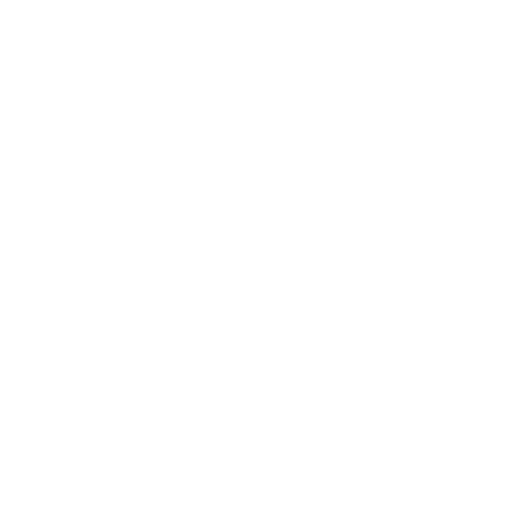
t = 0.00 s
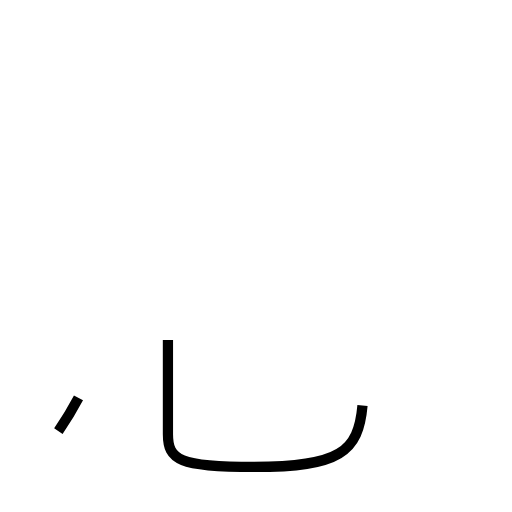
t = 1.11 s
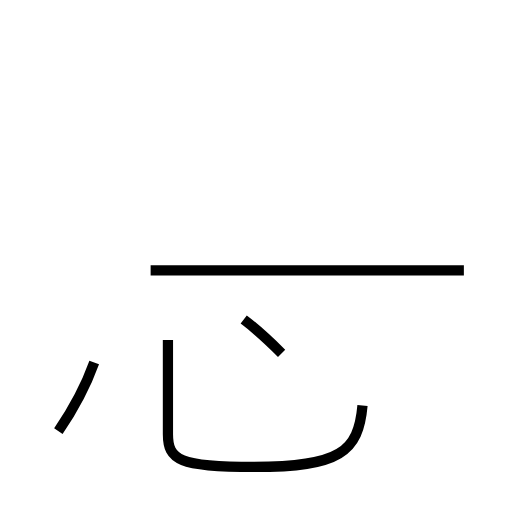
t = 2.29 s
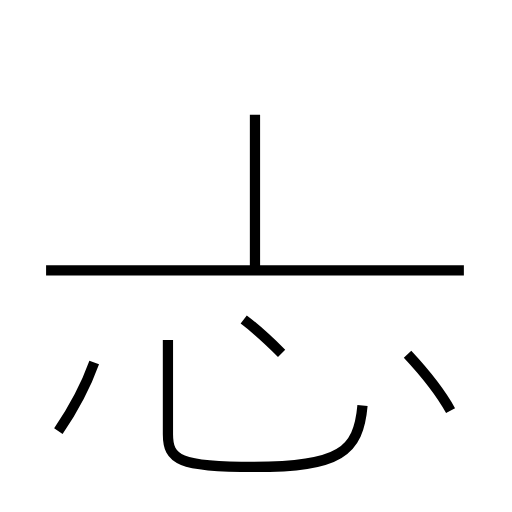
t = 3.26 s
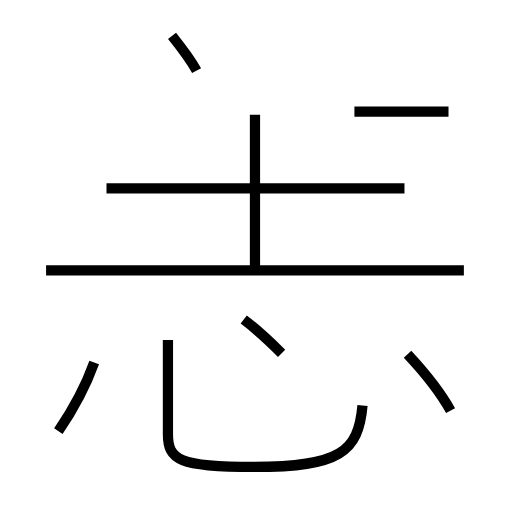
t = 4.54 s
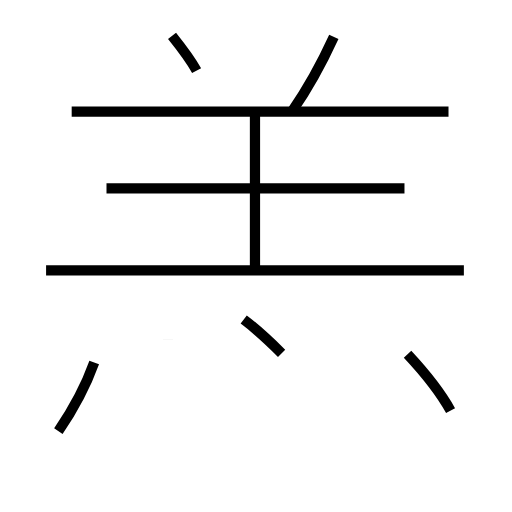
t = 5.62 s

The animated SVG that drew these frames (rendered in a browser with its animation timeline set to each time). Animation: 10 SMIL elements (animate=10); one cycle of 5.62 s.

<?xml version='1.0' encoding='utf-8'?>
<svg viewBox="0.0 -6.0 50.0 50.0" version="1.1" xmlns="http://www.w3.org/2000/svg"><rect x="-1000" y="-1000" width="2000" height="2000" stroke="white" fill="white" /><g style="fill:none;stroke:#000000;stroke-width:1"><path d="M 16.4 -10.8 L 16.4 -1.6 C 16.4 0.9 17.5 1.6 24.8 1.6 C 33.2 1.6 35.0 0.1 35.4 -4.4 " transform="translate(0.0 38.0)" stroke-dasharray="33.301644758610024" stroke-dashoffset="33.301644758610024"><animate attributeName="stroke-dashoffset" from="33.301644758610024" to="0" dur="0.9990493427583007s" begin="0s; anim_end.end" fill="freeze" id="anim0" /></path><path d="M 5.7 -1.9 C 7.0 -3.8 8.3 -6.1 9.2 -8.6 " transform="translate(0.0 38.0)" stroke-dasharray="7.579212967580933" stroke-dashoffset="7.579212967580933"><animate attributeName="stroke-dashoffset" from="7.579212967580933" to="0" dur="0.22737638902742796s" begin="anim0.end" fill="freeze" id="anim1" /></path><path d="M 27.5 -9.5 C 26.2 -10.8 25.0 -11.9 23.8 -12.8 " transform="translate(0.0 38.0)" stroke-dasharray="4.96195643223025" stroke-dashoffset="4.96195643223025"><animate attributeName="stroke-dashoffset" from="4.96195643223025" to="0" dur="0.14885869296690749s" begin="anim1.end" fill="freeze" id="anim2" /></path><path d="M 45.3 -17.6 L 4.5 -17.6 " transform="translate(0.0 38.0)" stroke-dasharray="40.8" stroke-dashoffset="40.8"><animate attributeName="stroke-dashoffset" from="40.8" to="0" dur="1.224s" begin="anim2.end" fill="freeze" id="anim3" /></path><path d="M 44.0 -3.9 C 43.0 -5.7 41.2 -7.9 39.8 -9.4 " transform="translate(0.0 38.0)" stroke-dasharray="6.93477275506613" stroke-dashoffset="6.93477275506613"><animate attributeName="stroke-dashoffset" from="6.93477275506613" to="0" dur="0.2080431826519839s" begin="anim3.end" fill="freeze" id="anim4" /></path><path d="M 24.9 -17.6 L 24.9 -32.8 " transform="translate(0.0 38.0)" stroke-dasharray="15.199999999999996" stroke-dashoffset="15.199999999999996"><animate attributeName="stroke-dashoffset" from="15.199999999999996" to="0" dur="0.45599999999999985s" begin="anim4.end" fill="freeze" id="anim5" /></path><path d="M 39.5 -25.6 L 10.4 -25.6 " transform="translate(0.0 38.0)" stroke-dasharray="29.1" stroke-dashoffset="29.1"><animate attributeName="stroke-dashoffset" from="29.1" to="0" dur="0.873s" begin="anim5.end" fill="freeze" id="anim6" /></path><path d="M 19.2 -37.1 C 18.6 -38.2 17.6 -39.5 16.8 -40.5 " transform="translate(0.0 38.0)" stroke-dasharray="4.1665665389961095" stroke-dashoffset="4.1665665389961095"><animate attributeName="stroke-dashoffset" from="4.1665665389961095" to="0" dur="0.12499699616988329s" begin="anim6.end" fill="freeze" id="anim7" /></path><path d="M 43.8 -33.1 L 7.0 -33.1 " transform="translate(0.0 38.0)" stroke-dasharray="36.8" stroke-dashoffset="36.8"><animate attributeName="stroke-dashoffset" from="36.8" to="0" dur="1.1039999999999999s" begin="anim7.end" fill="freeze" id="anim8" /></path><path d="M 28.5 -33.1 C 30.1 -35.4 31.5 -38.0 32.6 -40.4" transform="translate(0.0 38.0)" stroke-dasharray="8.383271427495814" stroke-dashoffset="8.383271427495814"><animate attributeName="stroke-dashoffset" from="8.383271427495814" to="0" dur="0.25149814282487437s" begin="anim8.end" fill="freeze" id="anim_end" /></path></g></svg>
